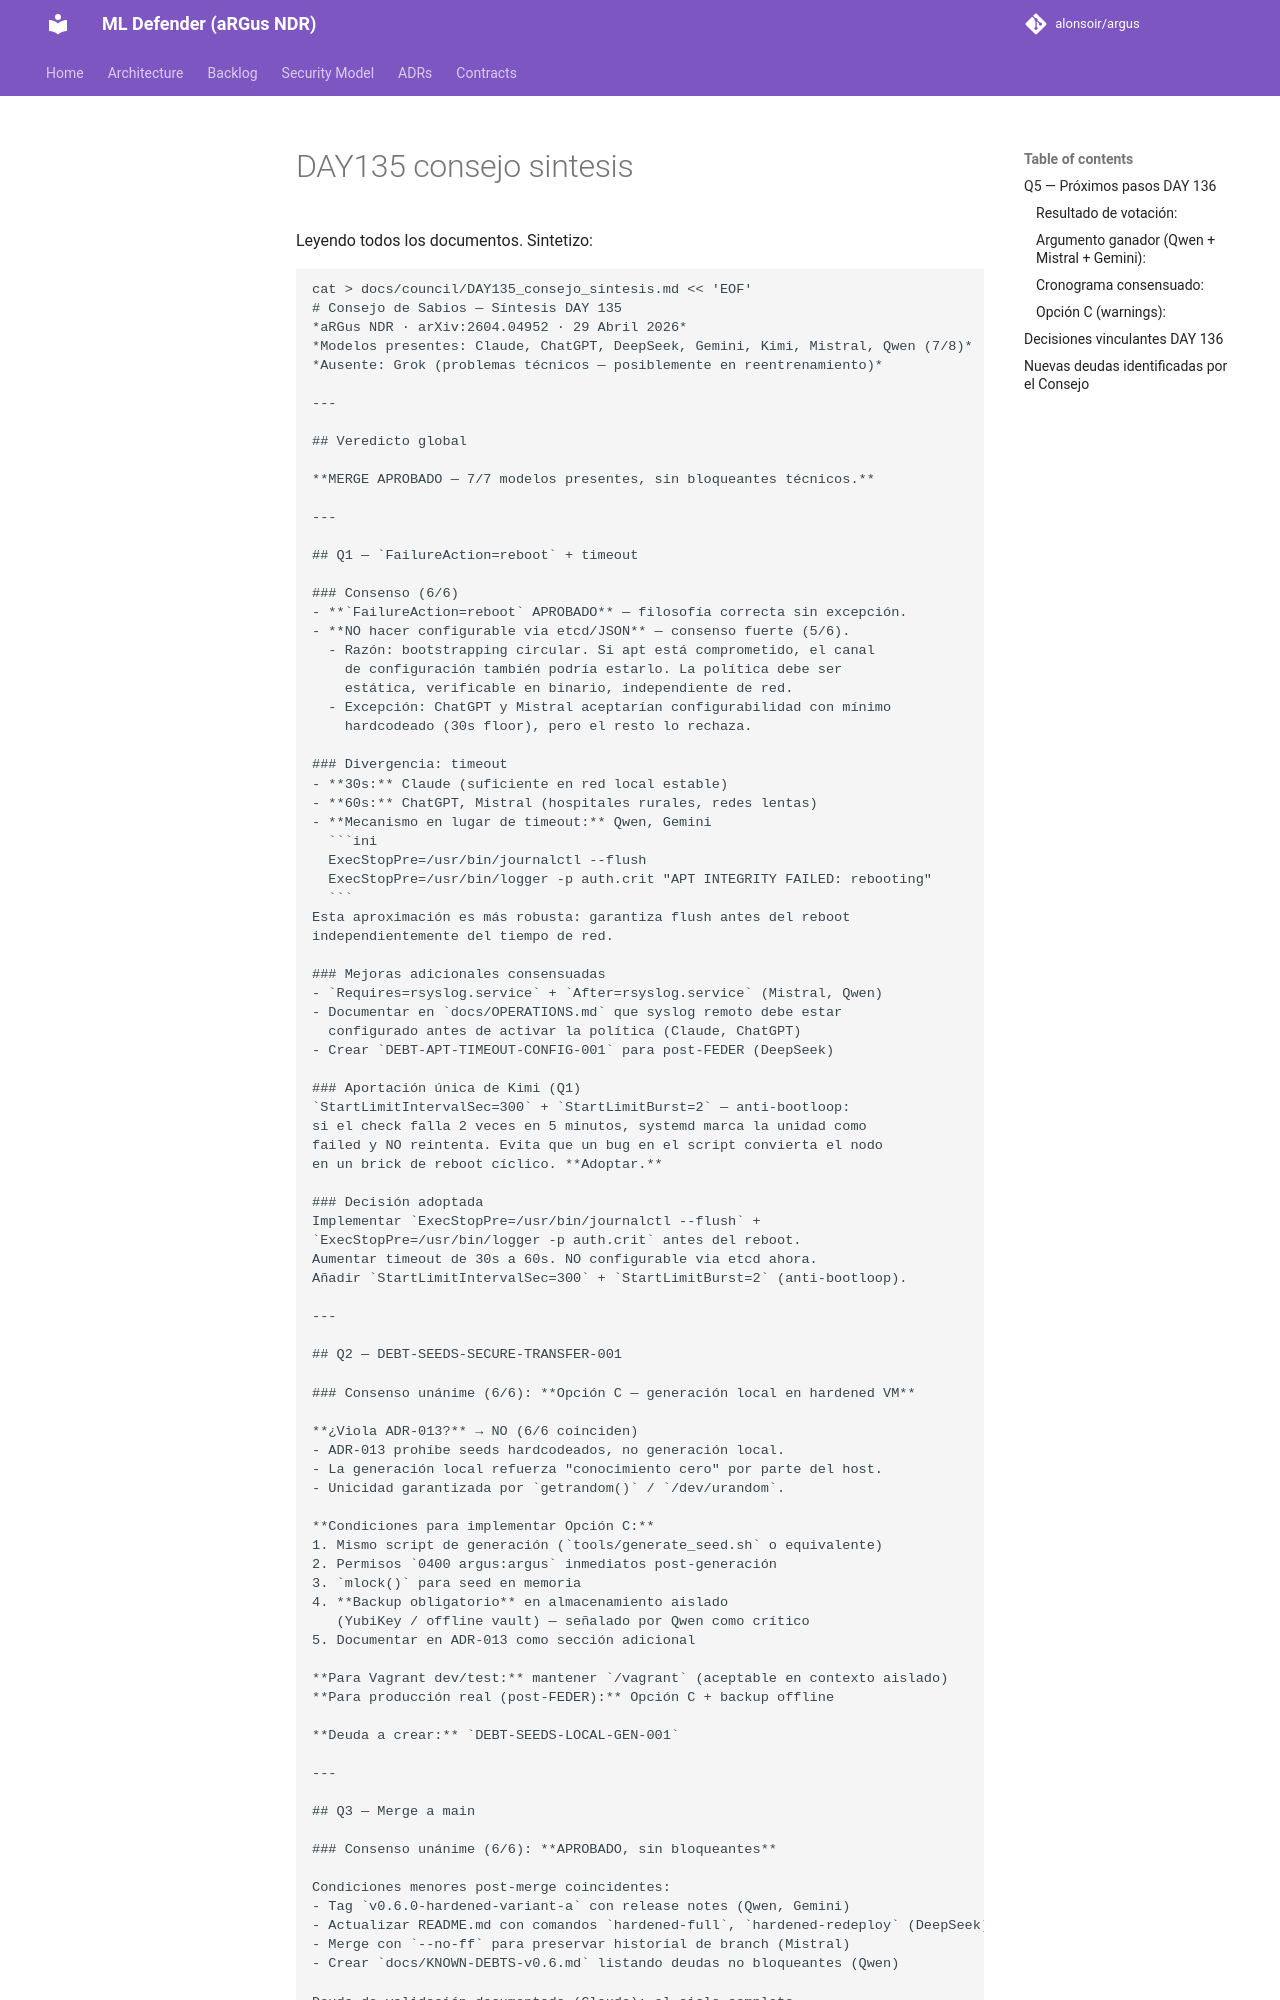

repository: alonsoir/argus · page: council/DAY135_consejo_sintesis/index.html · generator: mkdocs

Leyendo todos los documentos. Sintetizo:

```bash
cat > docs/council/DAY135_consejo_sintesis.md << 'EOF'
# Consejo de Sabios — Síntesis DAY 135
*aRGus NDR · arXiv:2604.04952 · 29 Abril 2026*
*Modelos presentes: Claude, ChatGPT, DeepSeek, Gemini, Kimi, Mistral, Qwen (7/8)*
*Ausente: Grok (problemas técnicos — posiblemente en reentrenamiento)*

---

## Veredicto global

**MERGE APROBADO — 7/7 modelos presentes, sin bloqueantes técnicos.**

---

## Q1 — `FailureAction=reboot` + timeout

### Consenso (6/6)
- **`FailureAction=reboot` APROBADO** — filosofía correcta sin excepción.
- **NO hacer configurable via etcd/JSON** — consenso fuerte (5/6).
  - Razón: bootstrapping circular. Si apt está comprometido, el canal
    de configuración también podría estarlo. La política debe ser
    estática, verificable en binario, independiente de red.
  - Excepción: ChatGPT y Mistral aceptarían configurabilidad con mínimo
    hardcodeado (30s floor), pero el resto lo rechaza.

### Divergencia: timeout
- **30s:** Claude (suficiente en red local estable)
- **60s:** ChatGPT, Mistral (hospitales rurales, redes lentas)
- **Mecanismo en lugar de timeout:** Qwen, Gemini
  ```ini
  ExecStopPre=/usr/bin/journalctl --flush
  ExecStopPre=/usr/bin/logger -p auth.crit "APT INTEGRITY FAILED: rebooting"
  ```
Esta aproximación es más robusta: garantiza flush antes del reboot
independientemente del tiempo de red.

### Mejoras adicionales consensuadas
- `Requires=rsyslog.service` + `After=rsyslog.service` (Mistral, Qwen)
- Documentar en `docs/OPERATIONS.md` que syslog remoto debe estar
  configurado antes de activar la política (Claude, ChatGPT)
- Crear `DEBT-APT-TIMEOUT-CONFIG-001` para post-FEDER (DeepSeek)

### Aportación única de Kimi (Q1)
`StartLimitIntervalSec=300` + `StartLimitBurst=2` — anti-bootloop:
si el check falla 2 veces en 5 minutos, systemd marca la unidad como
failed y NO reintenta. Evita que un bug en el script convierta el nodo
en un brick de reboot cíclico. **Adoptar.**

### Decisión adoptada
Implementar `ExecStopPre=/usr/bin/journalctl --flush` +
`ExecStopPre=/usr/bin/logger -p auth.crit` antes del reboot.
Aumentar timeout de 30s a 60s. NO configurable via etcd ahora.
Añadir `StartLimitIntervalSec=300` + `StartLimitBurst=2` (anti-bootloop).

---

## Q2 — DEBT-SEEDS-SECURE-TRANSFER-001

### Consenso unánime (6/6): **Opción C — generación local en hardened VM**

**¿Viola ADR-013?** → NO (6/6 coinciden)
- ADR-013 prohíbe seeds hardcodeados, no generación local.
- La generación local refuerza "conocimiento cero" por parte del host.
- Unicidad garantizada por `getrandom()` / `/dev/urandom`.

**Condiciones para implementar Opción C:**
1. Mismo script de generación (`tools/generate_seed.sh` o equivalente)
2. Permisos `0400 argus:argus` inmediatos post-generación
3. `mlock()` para seed en memoria
4. **Backup obligatorio** en almacenamiento aislado
   (YubiKey / offline vault) — señalado por Qwen como crítico
5. Documentar en ADR-013 como sección adicional

**Para Vagrant dev/test:** mantener `/vagrant` (aceptable en contexto aislado)
**Para producción real (post-FEDER):** Opción C + backup offline

**Deuda a crear:** `DEBT-SEEDS-LOCAL-GEN-001`

---

## Q3 — Merge a main

### Consenso unánime (6/6): **APROBADO, sin bloqueantes**
